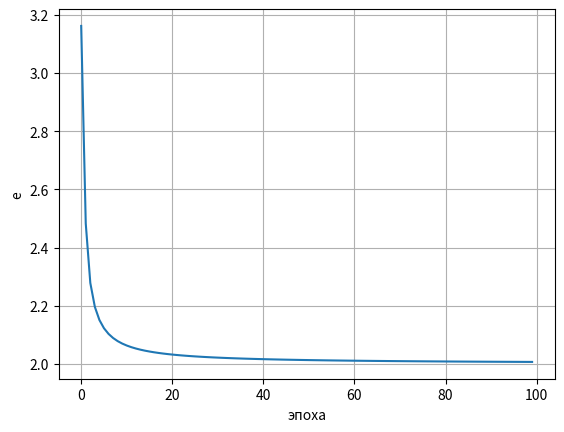

The matplotlib source for this figure:
import math
import matplotlib.pyplot as plt


def f_net(w, x):
    net = 0
    for i, j in zip(w, x):
        net += i * j

    return net


def func(w1, w2, w3):
    y = [3, 1]
    x1 = [1, 2, 2]
    fu = lambda x: (1 - math.exp(-x)) / (1 + math.exp(-x))
    fui = lambda x: 0.5 * (1 - x ** 2)

    em = []
    num = 0
    while num < 100:
        net1 = f_net(w1, x1)
        x23 = [1, fu(net1)]

        net2 = f_net(w2, x23)
        y1 = fu(net2)

        net3 = f_net(w3, x23)
        y2 = fu(net3)
        e = math.sqrt((y[0] - y1) ** 2 + (y[1] - y2) ** 2)
        em += [e]
        print("y = (", y1, y2, "), E(", num, ")=", e)
        if e < 0.001:
            break

        d1 = fui(y1) * (y[0] - y1)
        d2 = fui(y2) * (y[1] - y2)
        d0 = fui(x23[1]) * (w2[1] * d1 + w3[1] * d2)

        for i, j in enumerate(x1):
            w1[i] += d0 * j

        for n, i in enumerate(x23):
            w2[n] += d1 * i
            w3[n] += d2 * i

        num += 1

    plt.xlabel("эпоха")  # ось абсцисс
    plt.ylabel("e")  # ось ординат
    plt.grid()
    ex = [i for i in range(len(em))]
    plt.plot(ex, em)
    plt.show()


func([0, 0, 0], [0, 0], [0, 0])
